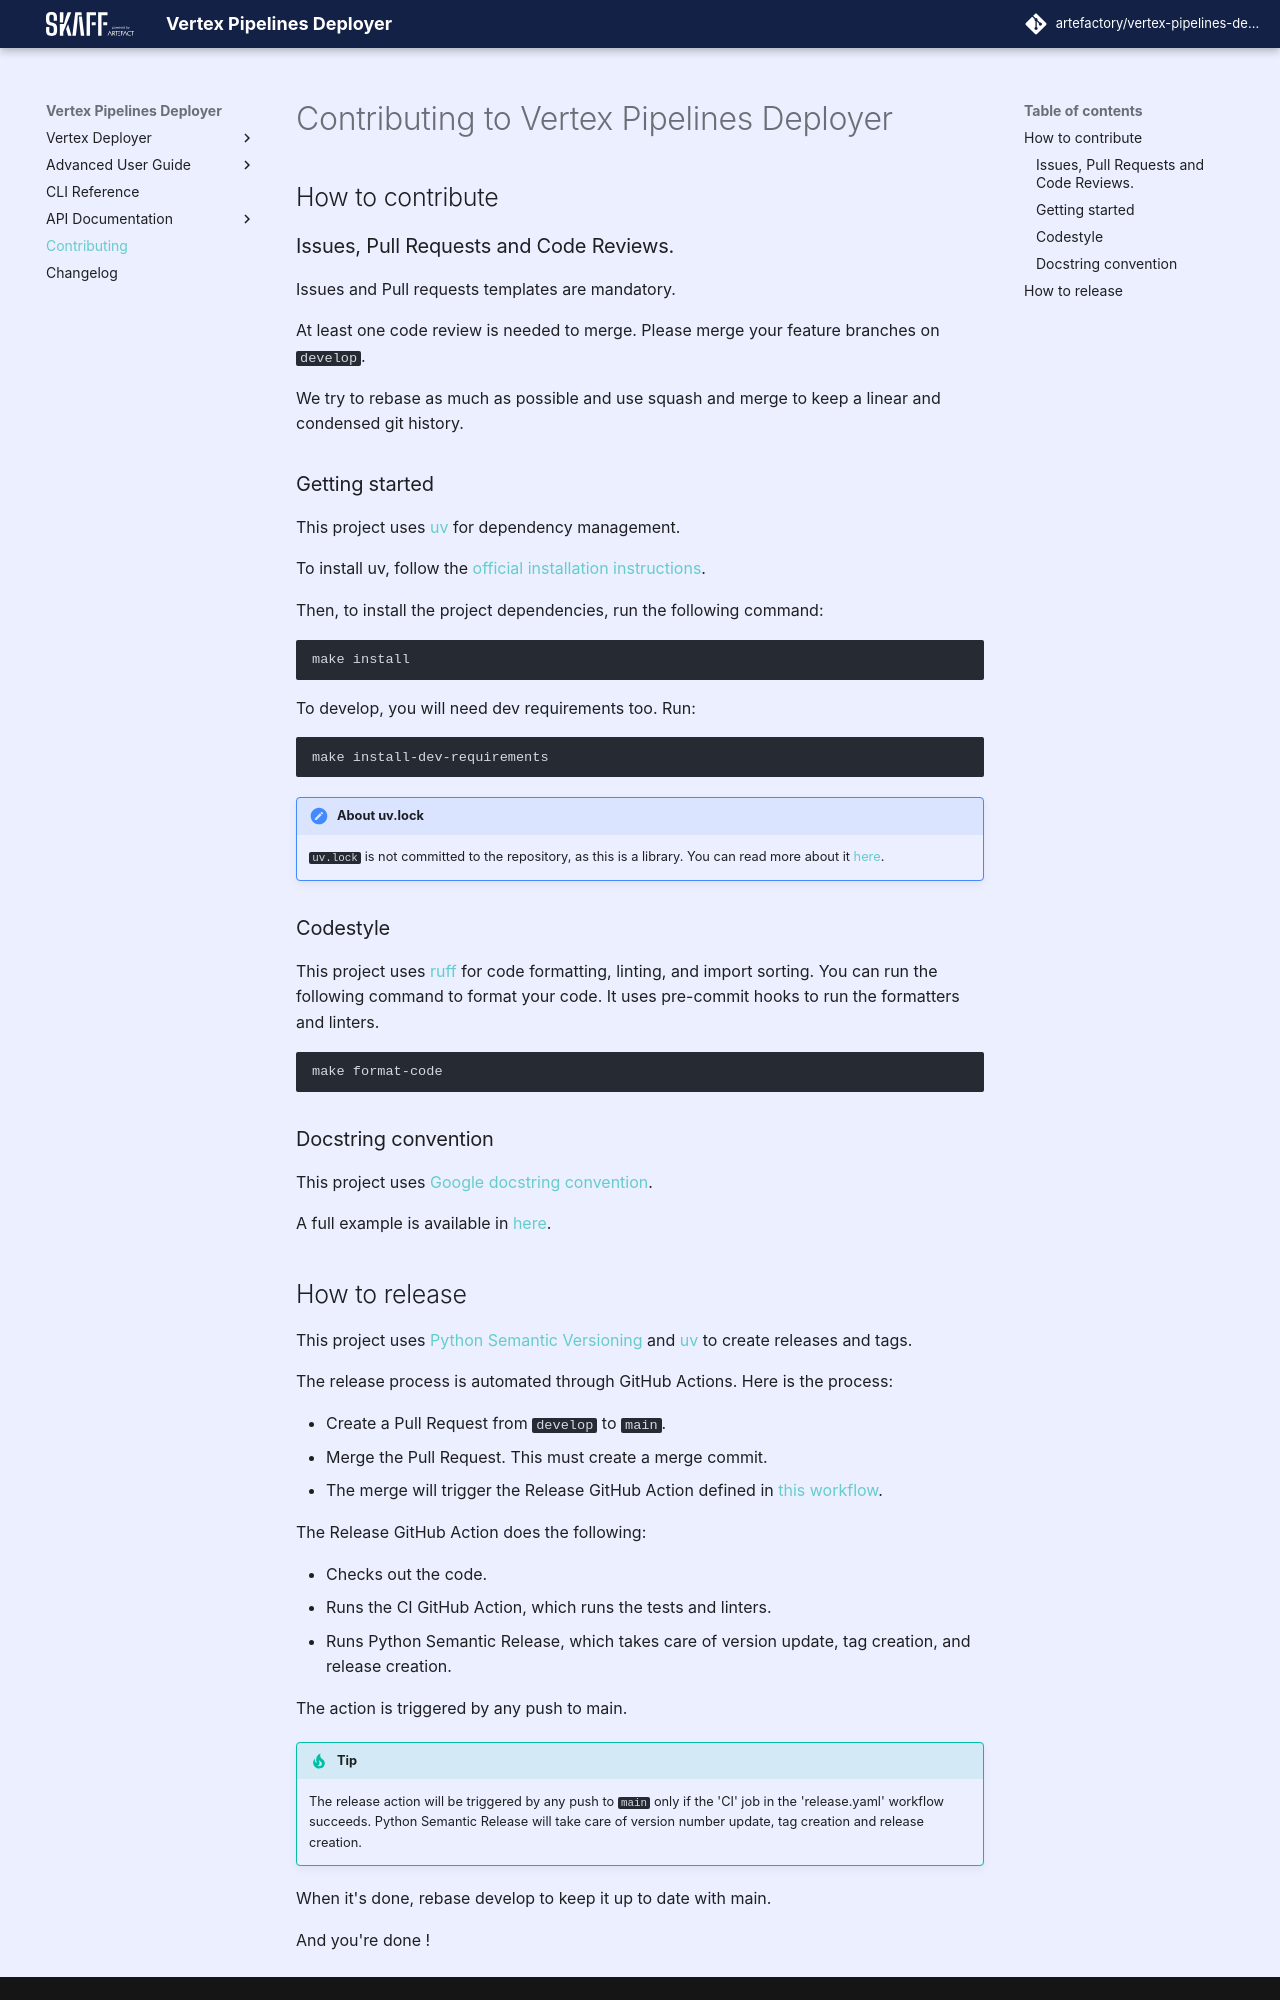

repository: artefactory/vertex-pipelines-deployer · page: contributing/index.html · generator: mkdocs

# Contributing to Vertex Pipelines Deployer

## How to contribute


### Issues, Pull Requests and Code Reviews.

Issues and Pull requests templates are mandatory.

At least one code review is needed to merge. Please merge your feature branches on `develop`.

We try to rebase as much as possible and use squash and merge to keep a linear and condensed git history.

### Getting started

This project uses [uv](https://docs.astral.sh/uv/) for dependency management.

To install uv, follow the [official installation instructions](https://docs.astral.sh/uv/getting-started/installation/).

Then, to install the project dependencies, run the following command:

```bash
make install
```

To develop, you will need dev requirements too. Run:
```bash
make install-dev-requirements
```

!!! note "About uv.lock"
    `uv.lock` is not committed to the repository, as this is a library. You can read more about it [here](https://docs.astral.sh/uv/concepts/projects/layout/#the-lockfile).

### Codestyle

This project uses [ruff](https://docs.astral.sh/ruff/) for code formatting, linting, and import sorting. You can run the following command to format your code. It uses pre-commit hooks to run the formatters and linters.

```bash
make format-code
```

### Docstring convention

This project uses [Google docstring convention](https://google.github.io/styleguide/pyguide.html#38-comments-and-docstrings).

A full example is available in [here](https://sphinxcontrib-napoleon.readthedocs.io/en/latest/example_google.html).
